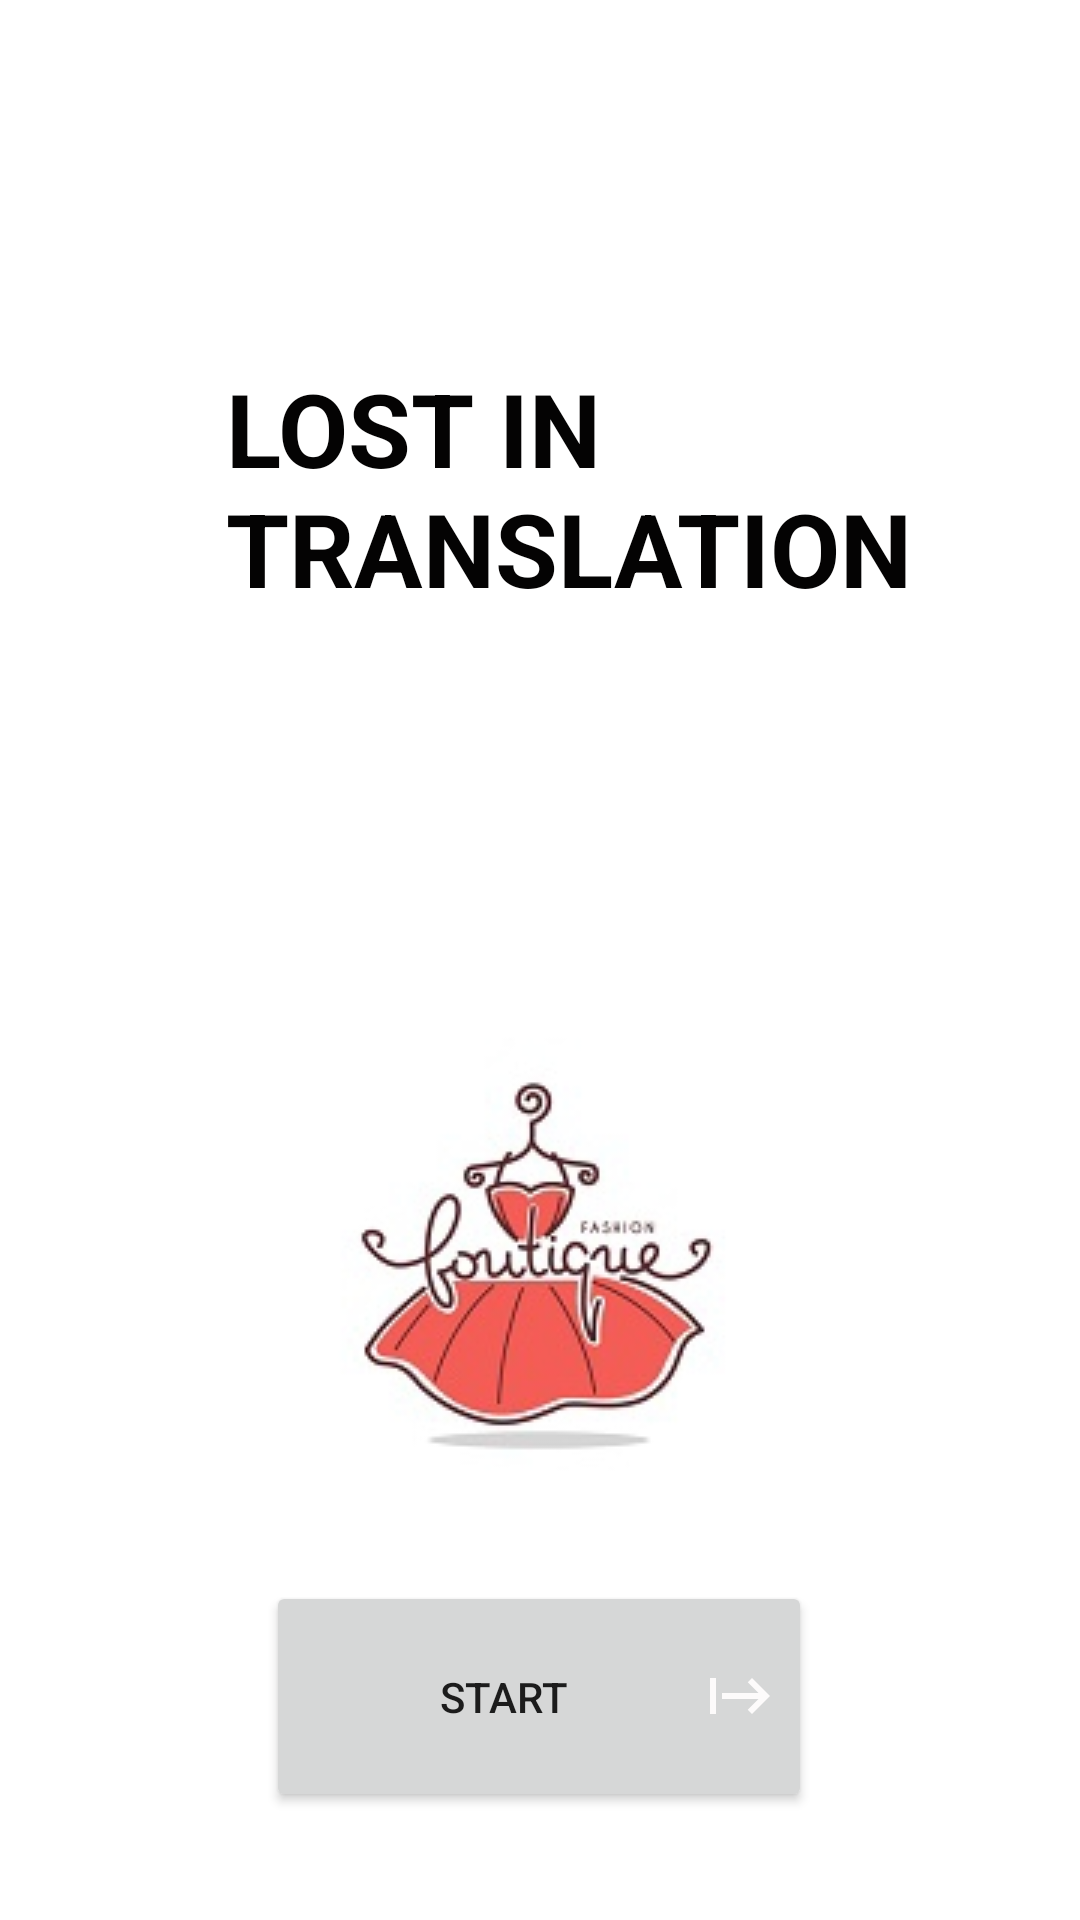

This screen was rendered from an Android layout file. Write that file and the resources it references.
<!-- AndroidManifest.xml: application theme Theme.Anju_Project2 -->
<!-- res/layout/activity_main2.xml -->
<?xml version="1.0" encoding="utf-8"?>
<androidx.constraintlayout.widget.ConstraintLayout xmlns:android="http://schemas.android.com/apk/res/android"
    xmlns:app="http://schemas.android.com/apk/res-auto"
    xmlns:tools="http://schemas.android.com/tools"
    android:layout_width="fill_parent"
    android:layout_height="fill_parent"
    tools:context=".home.MainActivity">

    <TextView
        android:id="@+id/textView"
        android:layout_width="260dp"
        android:layout_height="109dp"
        android:layout_marginTop="120dp"
        android:text="LOST IN TRANSLATION"
        android:textColor="#040303"
        android:textSize="34sp"
        android:textStyle="bold"
        app:layout_constraintEnd_toEndOf="parent"
        app:layout_constraintHorizontal_bias="0.754"
        app:layout_constraintStart_toStartOf="parent"
        app:layout_constraintTop_toTopOf="parent" />

    <Button
        android:id="@+id/start"
        android:layout_width="182dp"
        android:layout_height="77dp"
        android:drawableRight="@drawable/baseline_start_24"
        android:text="Start"
        app:layout_constraintBottom_toBottomOf="parent"
        app:layout_constraintEnd_toEndOf="parent"
        app:layout_constraintHorizontal_bias="0.498"
        app:layout_constraintStart_toStartOf="parent"
        app:layout_constraintTop_toTopOf="parent"
        app:layout_constraintVertical_bias="0.936" />

    <ImageView
        android:id="@+id/imageView3"
        android:layout_width="wrap_content"
        android:layout_height="wrap_content"
        android:layout_marginStart="75dp"
        android:layout_marginTop="144dp"
        android:layout_marginEnd="76dp"
        android:layout_marginBottom="65dp"
        app:layout_constraintBottom_toTopOf="@+id/start"
        app:layout_constraintEnd_toEndOf="parent"
        app:layout_constraintStart_toStartOf="parent"
        app:layout_constraintTop_toBottomOf="@+id/textView"
        app:srcCompat="@drawable/logo" />


</androidx.constraintlayout.widget.ConstraintLayout>
<!-- resources referenced by this layout -->
<resources>
  <!-- drawable baseline_start_24 (drawable) -->
  <vector android:height="24dp" android:tint="#FDFBFB"
      android:viewportHeight="24" android:viewportWidth="24"
      android:width="24dp" xmlns:android="http://schemas.android.com/apk/res/android">
      <path android:fillColor="@android:color/white" android:pathData="M14.59,7.41L18.17,11H6v2h12.17l-3.59,3.59L16,18l6,-6l-6,-6L14.59,7.41zM2,6v12h2V6H2z"/>
  </vector>
  <!-- drawable logo: jpg bitmap (drawable, 13183 bytes) -->
  <style name="Theme.Anju_Project2" parent="Theme.MaterialComponents.DayNight.DarkActionBar">
          
          <item name="colorPrimary">@color/purple_500</item>
          <item name="colorPrimaryVariant">@color/purple_700</item>
          <item name="colorOnPrimary">@color/white</item>
          
          <item name="colorSecondary">@color/teal_200</item>
          <item name="colorSecondaryVariant">@color/teal_700</item>
          <item name="colorOnSecondary">@color/black</item>
          
          <item name="android:statusBarColor">?attr/colorPrimaryVariant</item>
          
      </style>
  <color name="purple_500">#E9967A</color>
  <color name="purple_700">#E9967A</color>
  <color name="white">#FFFFFFFF</color>
  <color name="teal_200">#E9967A</color>
  <color name="teal_700">#FF018786</color>
  <color name="black">#FF000000</color>
</resources>
